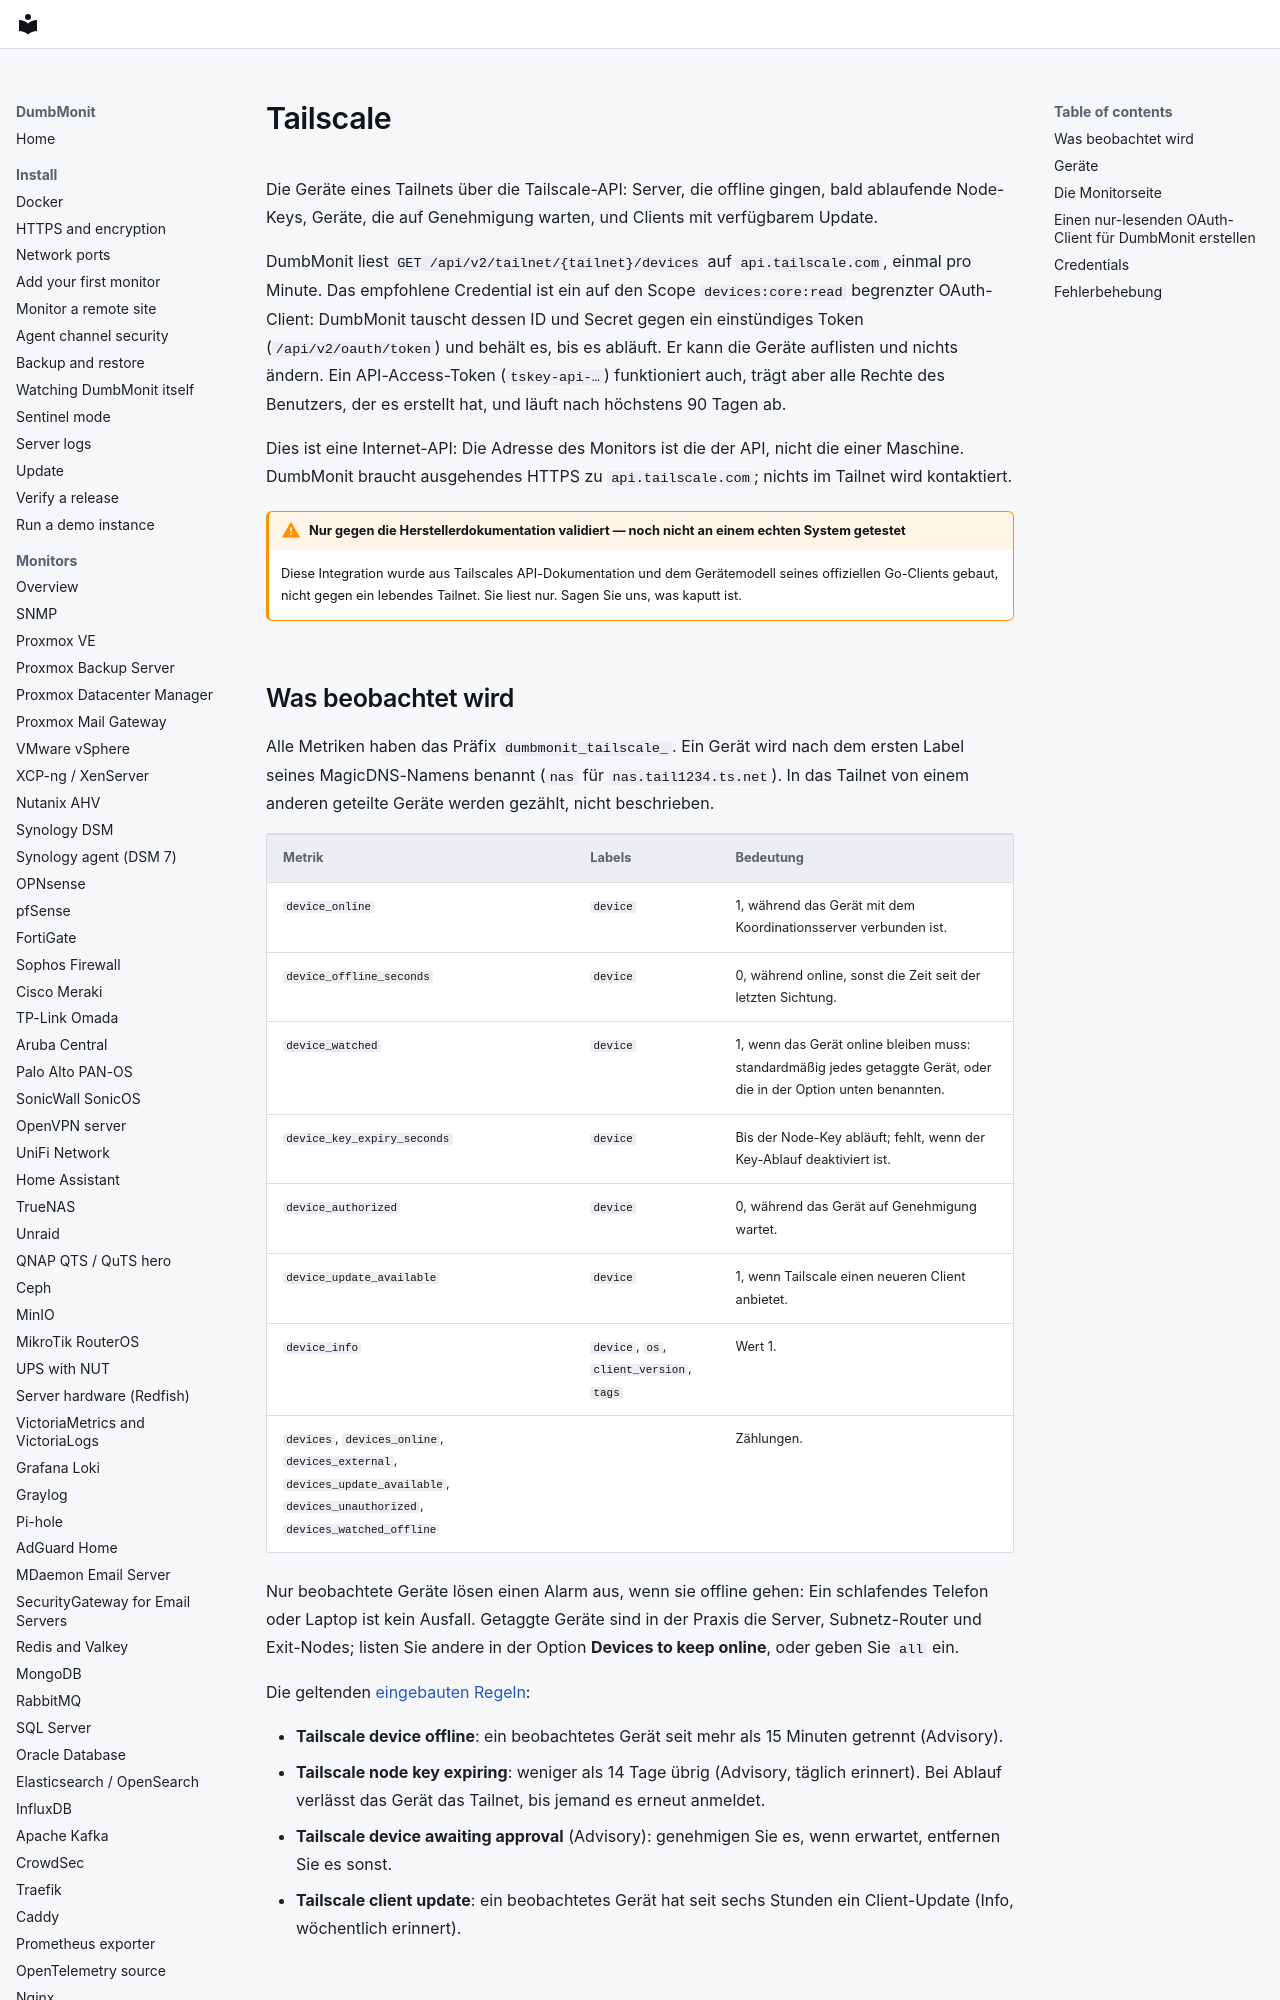

repository: laupernoe/dumbmonit · page: devices/tailscale.de/index.html · generator: mkdocs

# Tailscale

Die Geräte eines Tailnets über die Tailscale-API: Server, die offline
gingen, bald ablaufende Node-Keys, Geräte, die auf Genehmigung warten,
und Clients mit verfügbarem Update.

DumbMonit liest `GET /api/v2/tailnet/{tailnet}/devices` auf
`api.tailscale.com`, einmal pro Minute. Das empfohlene Credential ist
ein auf den Scope `devices:core:read` begrenzter OAuth-Client: DumbMonit
tauscht dessen ID und Secret gegen ein einstündiges Token
(`/api/v2/oauth/token`) und behält es, bis es abläuft. Er kann die
Geräte auflisten und nichts ändern. Ein API-Access-Token
(`tskey-api-…`) funktioniert auch, trägt aber alle Rechte des
Benutzers, der es erstellt hat, und läuft nach höchstens 90 Tagen ab.

Dies ist eine Internet-API: Die Adresse des Monitors ist die der API,
nicht die einer Maschine. DumbMonit braucht ausgehendes HTTPS zu
`api.tailscale.com`; nichts im Tailnet wird kontaktiert.

!!! warning "Nur gegen die Herstellerdokumentation validiert — noch nicht an einem echten System getestet"

    Diese Integration wurde aus Tailscales API-Dokumentation und dem
    Gerätemodell seines offiziellen Go-Clients gebaut, nicht gegen ein
    lebendes Tailnet. Sie liest nur. Sagen Sie uns, was kaputt ist.
